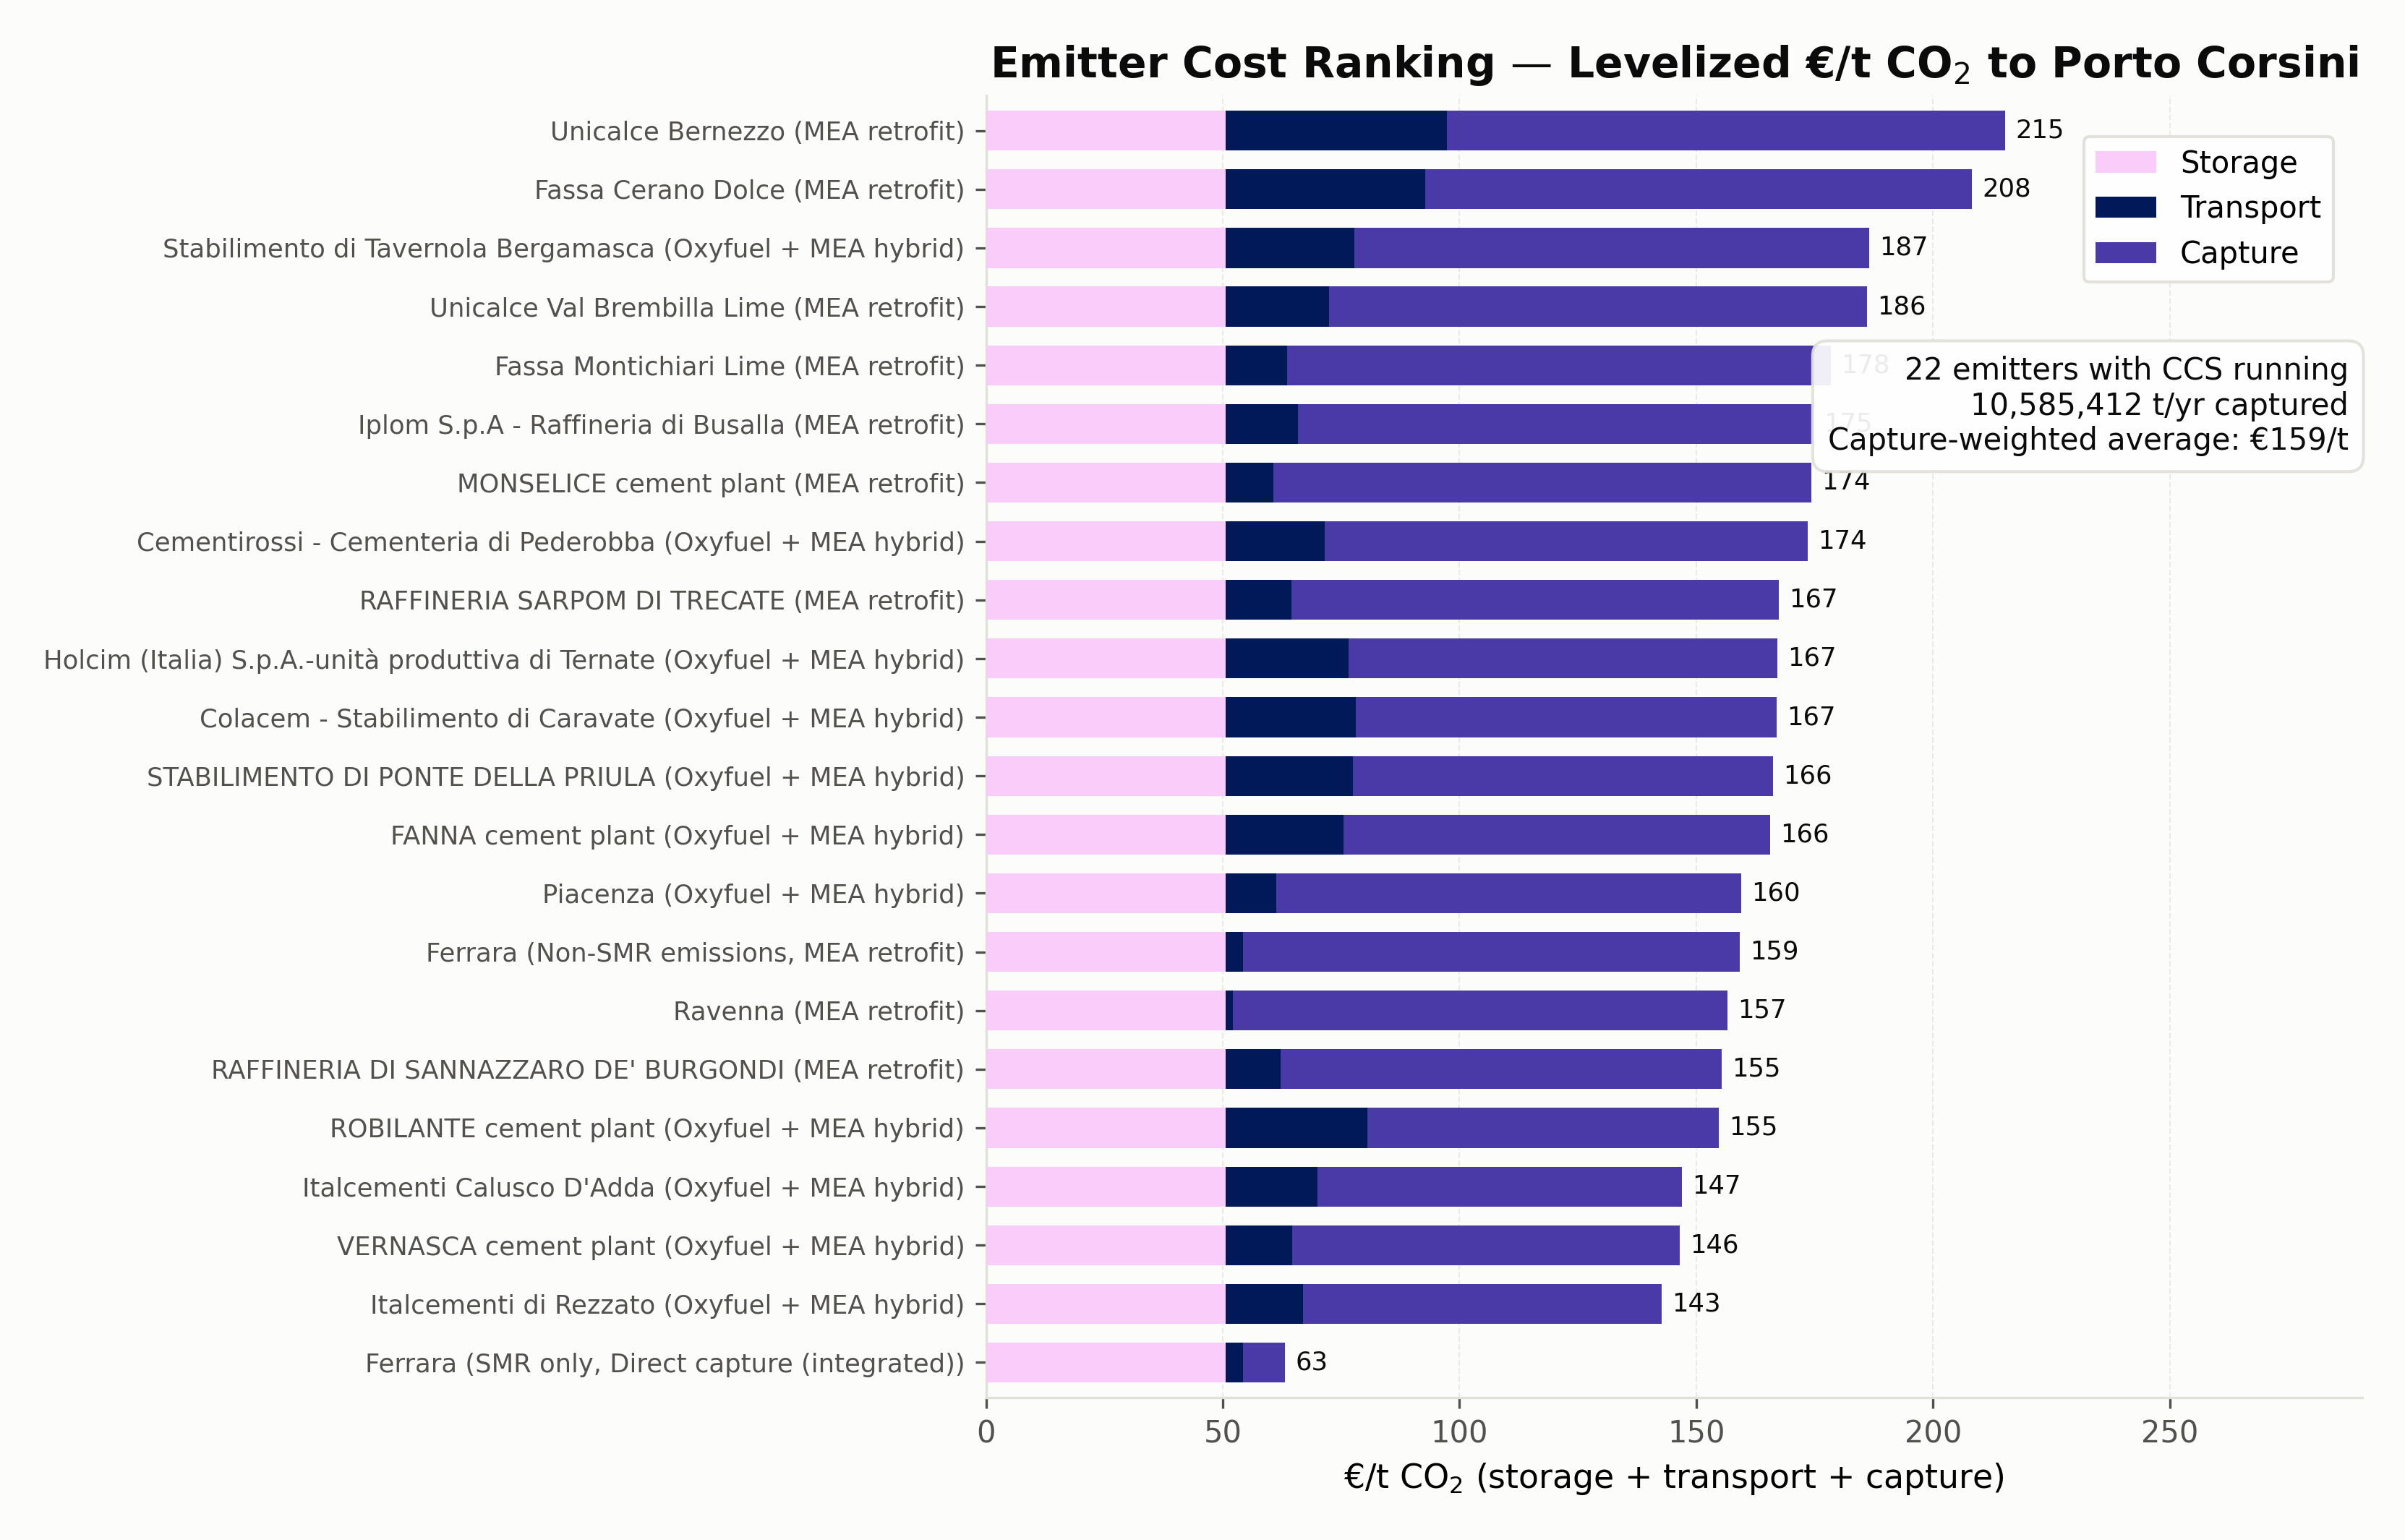

Source data for this figure (header and first rows):
node, tech, sector, family, captured_annual_t, max_captured_t_h, capacity_factor, capture_eur_per_t, transport_eur_per_t, storage_eur_per_t, total_eur_per_t
Unicalce Bernezzo, LimeEmitter_existing, Lime, MEA retrofit, 125989, 21.67, 0.6637, 118, 46.72, 50.6, 215.3
Fassa Cerano Dolce, LimeEmitter_existing, Lime, MEA retrofit, 114250, 18.01, 0.7243, 115.5, 42.21, 50.6, 208.3
Stabilimento di Tavernola Bergamasca, CementHybridCCS, Cement, Oxyfuel + MEA hybrid, 138606, 22.53, 0.7022, 108.8, 27.17, 50.6, 186.5
Unicalce Val Brembilla Lime, LimeEmitter_existing, Lime, MEA retrofit, 220008, 35.59, 0.7057, 113.6, 21.82, 50.6, 186
Fassa Montichiari Lime, LimeEmitter_existing, Lime, MEA retrofit, 182866, 29.51, 0.7074, 114.9, 12.94, 50.6, 178.4
Iplom S.p.A - Raffineria di Busalla, RefineryEmitter_existing, Refining, MEA retrofit, 232665, 29.51, 0.9, 108.9, 15.22, 50.6, 174.8
MONSELICE cement plant, CementEmitter_existing, Cement, MEA retrofit, 306936, 55.58, 0.6304, 113.5, 10.14, 50.6, 174.2
Cementirossi - Cementeria di Pederobba, CementHybridCCS, Cement, Oxyfuel + MEA hybrid, 372885, 62.66, 0.6793, 102, 20.99, 50.6, 173.5
RAFFINERIA SARPOM DI TRECATE, RefineryEmitter_existing, Refining, MEA retrofit, 759446, 96.25, 0.9007, 103, 13.87, 50.6, 167.4
Holcim (Italia) S.p.A.-unità produttiva …, CementHybridCCS, Cement, Oxyfuel + MEA hybrid, 580524, 99.59, 0.6654, 90.61, 25.93, 50.6, 167.1
Colacem - Stabilimento di Caravate, CementHybridCCS, Cement, Oxyfuel + MEA hybrid, 552165, 86.65, 0.7274, 88.88, 27.5, 50.6, 167
STABILIMENTO DI PONTE DELLA PRIULA, CementHybridCCS, Cement, Oxyfuel + MEA hybrid, 168477, 26.35, 0.73, 88.62, 26.94, 50.6, 166.2
FANNA cement plant, CementHybridCCS, Cement, Oxyfuel + MEA hybrid, 433757, 61.67, 0.8029, 90.06, 24.91, 50.6, 165.6
Piacenza, CementHybridCCS, Cement, Oxyfuel + MEA hybrid, 438808, 71.26, 0.703, 98.26, 10.71, 50.6, 159.6
Ferrara, FertilizerCombustionEmitter_existing, FertilizersCombustion, MEA retrofit, 436720, 55.39, 0.9, 104.9, 3.65, 50.6, 159.1
Ravenna, UnspecifiedEmitter_existing, Other, MEA retrofit, 450000, 57.08, 0.9, 104.5, 1.479, 50.6, 156.6
RAFFINERIA DI SANNAZZARO DE' BURGONDI, RefineryEmitter_existing, Refining, MEA retrofit, 1437538, 182.3, 0.9, 93.09, 11.65, 50.6, 155.3
ROBILANTE cement plant, CementHybridCCS, Cement, Oxyfuel + MEA hybrid, 990824, 153.8, 0.7353, 74.31, 29.91, 50.6, 154.8
Italcementi Calusco D'Adda, CementHybridCCS, Cement, Oxyfuel + MEA hybrid, 854206, 130.6, 0.7466, 76.92, 19.48, 50.6, 147
VERNASCA cement plant, CementHybridCCS, Cement, Oxyfuel + MEA hybrid, 633736, 91.32, 0.7922, 81.78, 14.1, 50.6, 146.5
Italcementi di Rezzato, CementHybridCCS, Cement, Oxyfuel + MEA hybrid, 993261, 159.6, 0.7106, 75.77, 16.29, 50.6, 142.7
Ferrara, FertilizerSMREmitter_existing, FertilizersSMR, Direct capture (integrated), 161748, 20.52, 0.9, 8.953, 3.65, 50.6, 63.2
